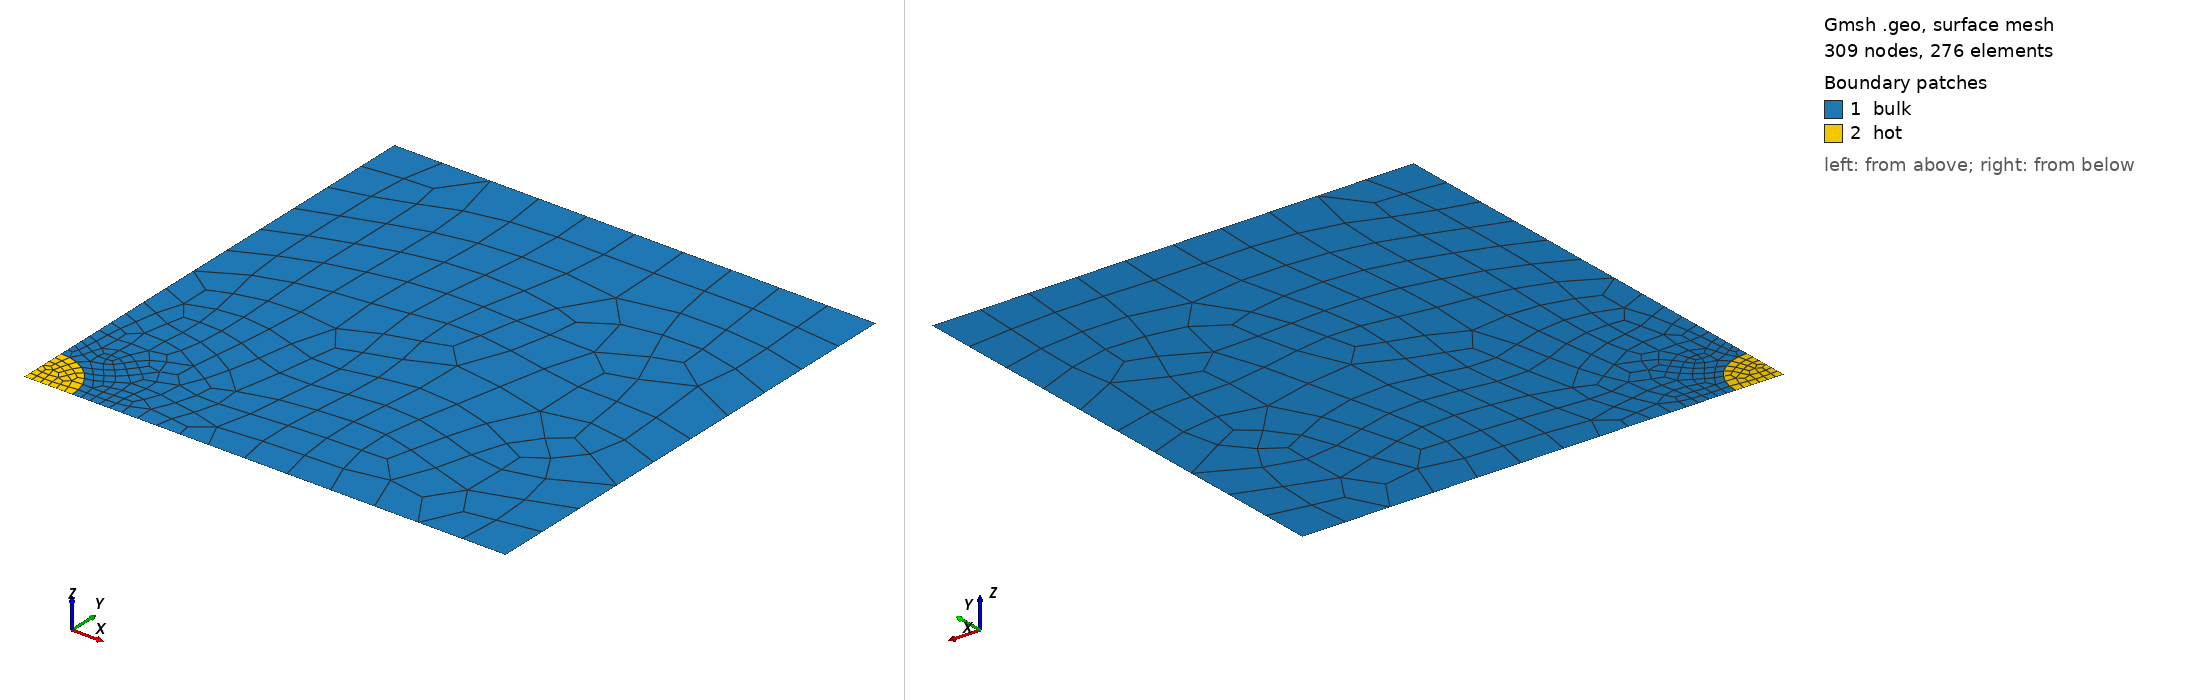

Gmsh geometry script, surface-meshed: 309 nodes, 276 surface elements. Boundary patches (legend numbers): 1 bulk, 2 hot. Left view from above one corner, right view from below the opposite corner. Legend entries are the model's physical surfaces. The drawing asked Gmsh for element sizes between 1% and 20% of the model's largest extent; the script's own settings can give other sizes.

=== nafems-t1-unstruct.geo (drawn) ===
SetFactory("OpenCASCADE");
l = 20;  // mm
r = 1;   // mm

Point(1) = {0, 0, 0};
Point(2) = {l/2, 0, 0};
Point(3) = {l/2, l/2, 0};
Point(4) = {0, l/2, 0};
Point(5) = {r, 0, 0};
Point(6) = {0, r, 0};



Line(1) = {1, 5};
Line(2) = {5, 2};
Line(3) = {2, 3};
Line(4) = {3, 4};
Line(5) = {4, 6};
Line(6) = {6, 1};
Circle(7) = {5, 1, 6};

Curve Loop(1) = {2, 3, 4, 5, -7};
Plane Surface(1) = {1};
Curve Loop(2) = {1, 7, 6};
Plane Surface(2) = {2};


// physical groups
Physical Surface("bulk", 1) = {1};
Physical Surface("hot", 2) = {2};
Physical Curve("x", 3) = {1, 2};
Physical Curve("y", 4) = {6, 5};


// meshing settings
// Mesh.MeshSizeMin = 10;
// Mesh.MeshSizeMax = 10;

Mesh.MeshSizeMin = r/5;
Mesh.MeshSizeMax = r;
Mesh.Algorithm = 8;
Mesh.RecombineAll = 1;
Mesh.Optimize = 1;
Mesh.OptimizeNetgen = 1;
Mesh.ElementOrder = 1;
Mesh.SecondOrderLinear = 0;

// local refinement around the center (point 1)
Field[1] = Distance;
Field[1].NodesList = {1};
Field[2] = Threshold;
Field[2].IField = 1;
Field[2].LcMin = Mesh.MeshSizeMin;
Field[2].LcMax = Mesh.MeshSizeMax;
Field[2].DistMin = 1.5*r;
Field[2].DistMax = 5*r;
Background Field = {2};
